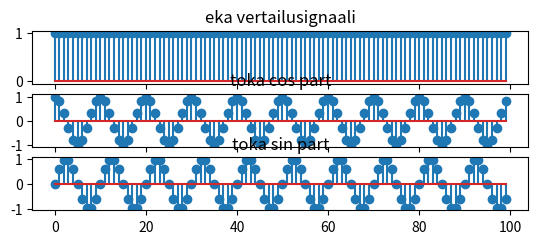

Write Python code to recreate this figure.
import numpy as np
import matplotlib.pyplot as plt

N = 100
j = complex(0,1)
k = 0
n = np.arange(0,N,1)
v0 = np.exp(-j*(2*np.pi*k*n)/N)
k = 90
v1 = np.exp(-j*(2*np.pi*k*n)/N)
plt.figure(1)
plt.subplot(6,1,1),plt.stem(v0),plt.title("eka vertailusignaali")
plt.subplot(6,1,2),plt.stem(v1.real),plt.title("toka cos part")
plt.subplot(6,1,3),plt.stem(v1.imag),plt.title("toka sin part")

plt.show()